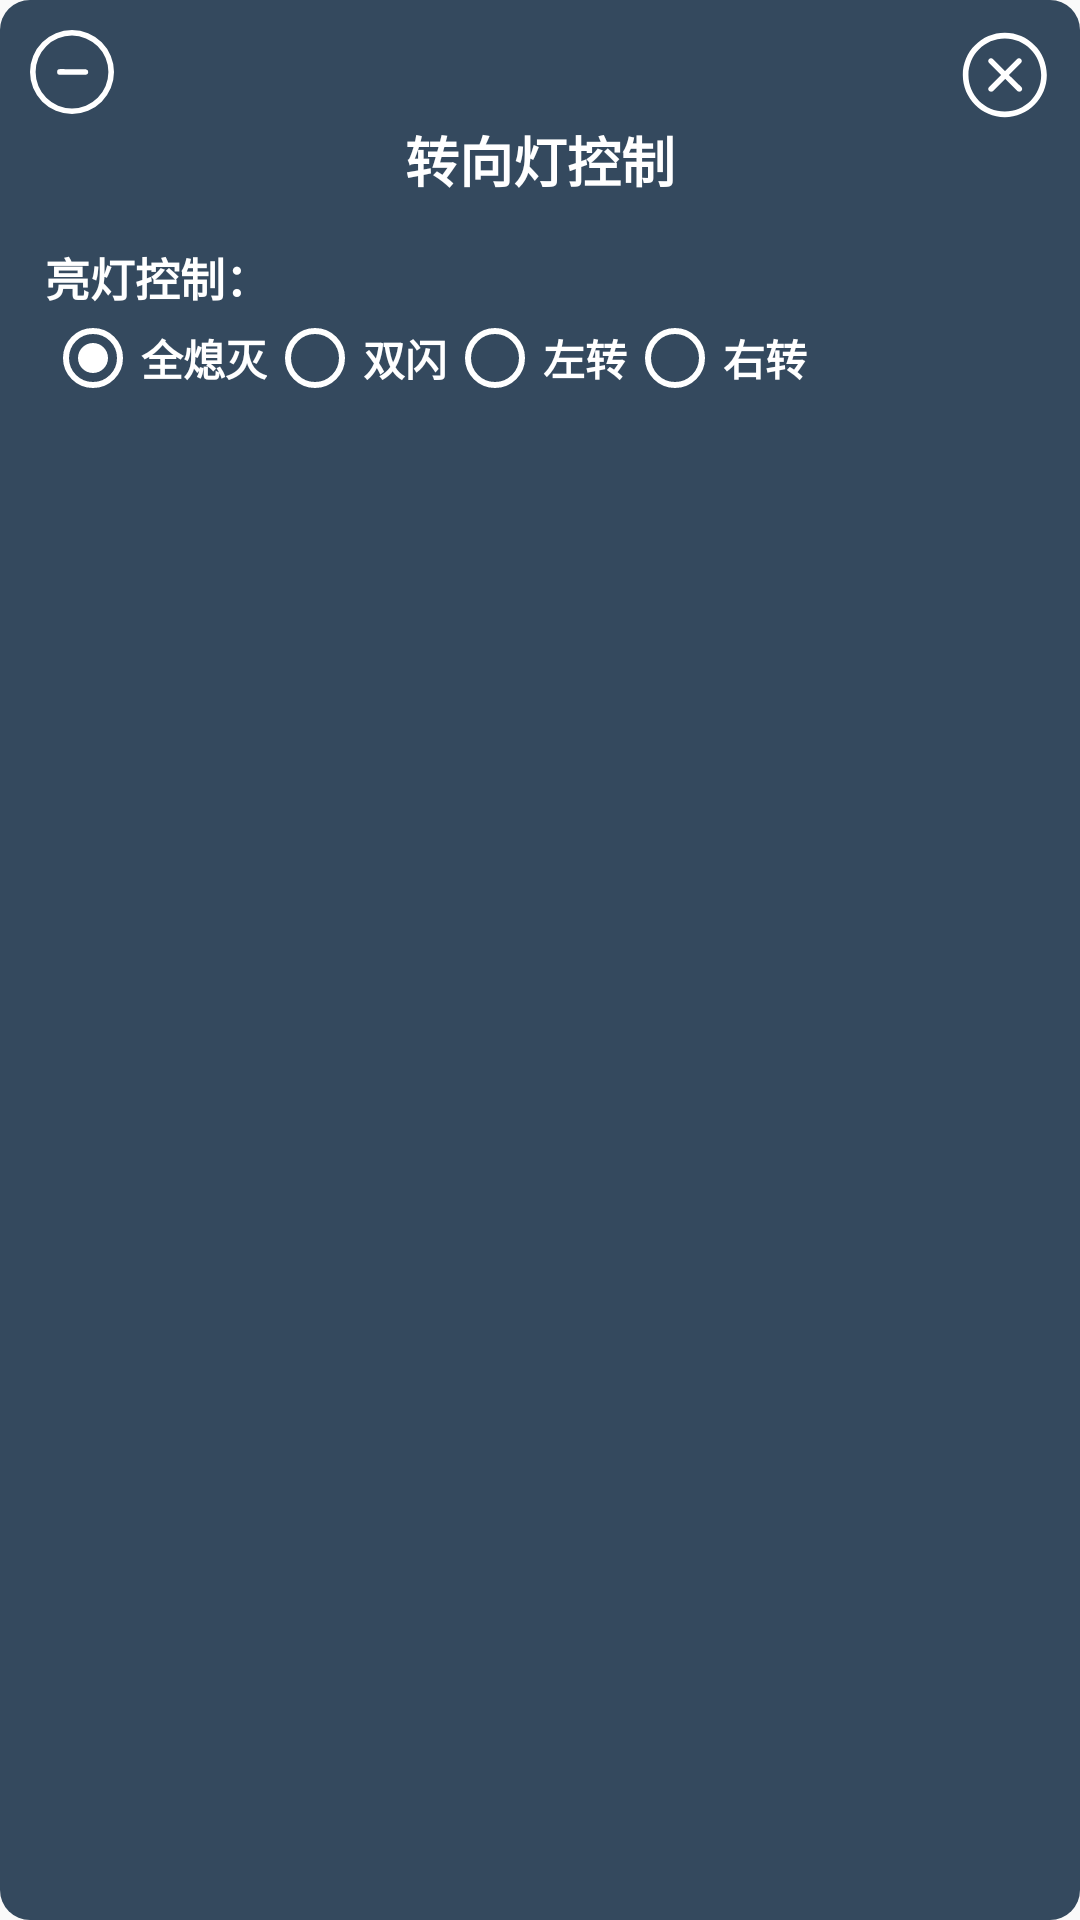

The Android layout XML behind this screen, and the referenced resources:
<!-- AndroidManifest.xml: application theme Theme.R8C -->
<!-- res/layout/float_turn_signal.xml -->
<?xml version="1.0" encoding="utf-8"?>
<androidx.constraintlayout.widget.ConstraintLayout xmlns:android="http://schemas.android.com/apk/res/android"
    xmlns:app="http://schemas.android.com/apk/res-auto"
    android:layout_width="match_parent"
    android:layout_height="match_parent"
    android:background="@drawable/float_radius"
    android:padding="10dp">

    <ImageButton
        android:id="@+id/floating_minimize"
        android:layout_width="28dp"
        android:layout_height="28dp"
        android:layout_gravity="start"
        android:background="@android:color/transparent"
        android:scaleType="centerCrop"
        android:src="@drawable/minimize"
        android:visibility="visible"
        app:layout_constraintStart_toStartOf="parent"
        app:layout_constraintTop_toTopOf="parent" />

    <ImageButton
        android:id="@+id/floating_close"
        android:layout_width="30dp"
        android:layout_height="30dp"
        android:background="@android:color/transparent"
        android:contentDescription="@string/close"
        android:scaleType="centerInside"
        android:src="@drawable/close"
        app:layout_constraintEnd_toEndOf="parent"
        app:layout_constraintTop_toTopOf="parent" />

    <TextView
        android:id="@+id/floating_title"
        android:layout_width="wrap_content"
        android:layout_height="wrap_content"
        android:layout_marginBottom="10dp"
        android:text="转向灯控制"
        android:textColor="@color/white"
        android:textSize="18sp"
        android:textStyle="bold"
        app:layout_constraintEnd_toEndOf="parent"
        app:layout_constraintHorizontal_bias="0.5"
        app:layout_constraintStart_toStartOf="parent"
        app:layout_constraintTop_toBottomOf="@+id/floating_close" />

    <LinearLayout
        android:layout_width="wrap_content"
        android:layout_height="wrap_content"
        android:orientation="vertical"
        android:paddingStart="5dp"
        android:paddingTop="15dp"
        android:paddingEnd="5dp"
        android:paddingBottom="15dp"
        app:layout_constraintStart_toStartOf="parent"
        app:layout_constraintTop_toBottomOf="@+id/floating_title">

        <TextView
            android:layout_width="wrap_content"
            android:layout_height="wrap_content"
            android:text="亮灯控制："
            android:textColor="@color/white"
            android:textSize="15sp"
            android:textStyle="bold" />

        <RadioGroup
            android:id="@+id/floating_turn_signal"
            android:layout_width="wrap_content"
            android:layout_height="wrap_content"
            android:orientation="horizontal">

            <RadioButton
                android:id="@+id/closeLight"
                android:layout_width="match_parent"
                android:layout_height="wrap_content"
                android:buttonTint="@color/white"
                android:checked="true"
                android:text="全熄灭"
                android:textColor="@color/white"
                android:textSize="14sp"
                android:textStyle="bold" />

            <RadioButton
                android:id="@+id/openLight"
                android:layout_width="match_parent"
                android:layout_height="wrap_content"
                android:buttonTint="@color/white"
                android:text="双闪"
                android:textColor="@color/white"
                android:textSize="14sp"
                android:textStyle="bold" />


            <RadioButton
                android:id="@+id/turnLeftLight"
                android:layout_width="match_parent"
                android:layout_height="wrap_content"
                android:buttonTint="@color/white"
                android:text="左转"
                android:textColor="@color/white"
                android:textSize="14sp"
                android:textStyle="bold" />

            <RadioButton
                android:id="@+id/turnRightLight"
                android:layout_width="match_parent"
                android:layout_height="wrap_content"
                android:buttonTint="@color/white"
                android:text="右转"
                android:textColor="@color/white"
                android:textSize="14sp"
                android:textStyle="bold" />
        </RadioGroup>

    </LinearLayout>


</androidx.constraintlayout.widget.ConstraintLayout>
<!-- resources referenced by this layout -->
<resources>
  <color name="white">#FFFFFFFF</color>
  <!-- drawable close (drawable) -->
  <vector xmlns:android="http://schemas.android.com/apk/res/android"
      android:width="48dp"
      android:height="48dp"
      android:viewportWidth="1024"
      android:viewportHeight="1024">
    <path
        android:pathData="M509.9,32C245.3,32 32,247.5 32,512s213.3,480 477.9,480S987.7,776.5 987.7,512 774.4,32 509.9,32zM509.9,928C281.6,928 96,742.4 96,512S281.6,96 509.9,96 923.7,281.6 923.7,512s-185.6,416 -413.9,416z"
        android:fillColor="#ffffff"/>
    <path
        android:pathData="M693.3,330.7c-12.8,-12.8 -32,-12.8 -44.8,0L512,467.2l-136.5,-136.5c-12.8,-12.8 -32,-12.8 -44.8,0 -12.8,12.8 -12.8,32 0,44.8l136.5,136.5 -136.5,136.5c-12.8,12.8 -12.8,32 0,44.8 6.4,6.4 14.9,8.5 23.5,8.5s17.1,-2.1 23.5,-8.5l136.5,-136.5 136.5,136.5c6.4,6.4 14.9,8.5 23.5,8.5s17.1,-2.1 23.5,-8.5c12.8,-12.8 12.8,-32 0,-44.8L556.8,512l136.5,-136.5c12.8,-12.8 12.8,-32 0,-44.8z"
        android:fillColor="#ffffff"/>
  </vector>
  <!-- drawable float_radius (drawable) -->
  <?xml version="1.0" encoding="utf-8"?>
  <shape xmlns:android="http://schemas.android.com/apk/res/android">
      <corners android:radius="10dp"/>
      <solid android:color="@color/light2"/>
  </shape>
  <!-- drawable minimize (drawable) -->
  <vector xmlns:android="http://schemas.android.com/apk/res/android"
      android:width="200dp"
      android:height="200dp"
      android:viewportWidth="1024"
      android:viewportHeight="1024">
    <path
        android:pathData="M512,1024A512,512 0,1 1,1024 512,512.9 512.9,0 0,1 512,1024zM512,68.3A443.7,443.7 0,1 0,955.7 512a444.2,444.2 0,0 0,-443.7 -443.7z"
        android:fillColor="#ffffff"/>
    <path
        android:pathData="M682.7,546.1H364.1a34.1,34.1 0,0 1,-33.7 -34.1,34.6 34.6,0 0,1 33.7,-35.5l318.6,2.7A34.1,34.1 0,0 1,682.7 546.1z"
        android:fillColor="#ffffff"/>
  </vector>
  <string name="close">关闭悬浮窗</string>
  <style name="Theme.R8C" parent="Theme.MaterialComponents.Light.NoActionBar.Bridge">
          
          <item name="colorPrimary">@color/light_ui2</item>
          <item name="colorPrimaryVariant">@color/purple_700</item>
          <item name="colorOnPrimary">@color/white</item>
          
          
          <item name="android:windowNoTitle">true</item>
          
          <item name="android:windowTranslucentNavigation">false</item>
          
          <item name="android:windowTranslucentStatus">false</item>
          
          <item name="android:statusBarColor">@color/white</item>
          
          <item name="android:navigationBarColor">@color/white</item>
          <item name="colorSecondary">@color/teal_200</item>
          <item name="colorSecondaryVariant">@color/teal_700</item>
          <item name="colorOnSecondary">@color/black</item>
          
      </style>
  <color name="light2">#34495e</color>
  <color name="light_ui2">#f5f5f5</color>
  <color name="purple_700">#FF3700B3</color>
  <color name="teal_200">#FF03DAC5</color>
  <color name="teal_700">#FF018786</color>
  <color name="black">#FF000000</color>
</resources>
